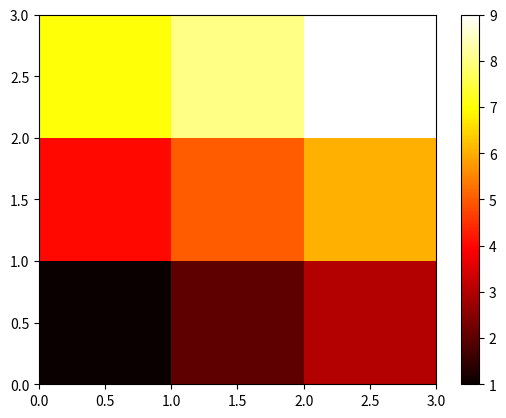

Here is the Python script that generated this plot:
import matplotlib.pyplot as plt
import numpy as np

heat_map_matrix_single = np.array([[1, 2, 3],
                                   [4, 5, 6],
                                   [7, 8, 9]])

plt.pcolormesh(heat_map_matrix_single, cmap='hot')
plt.colorbar()
plt.show()